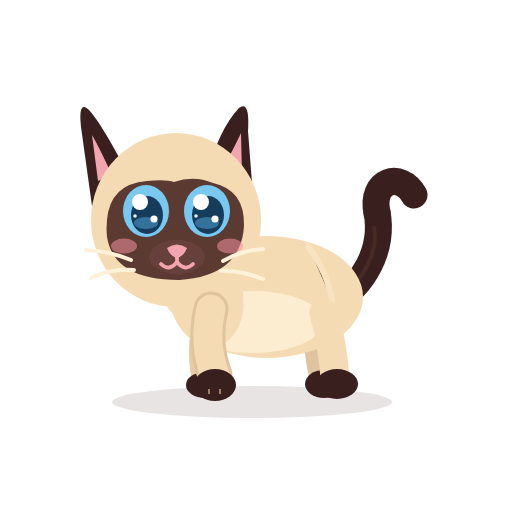
t = 0.00 s
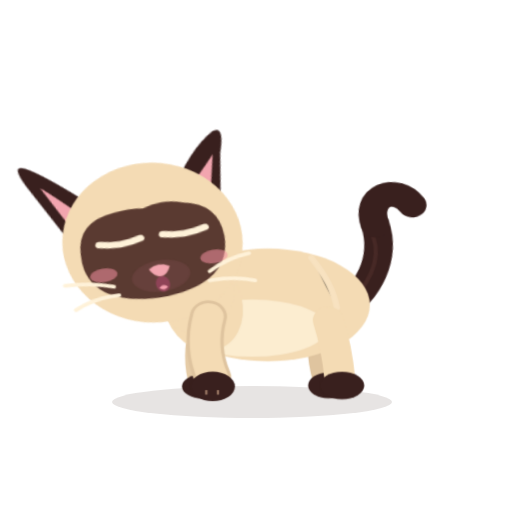
t = 0.44 s
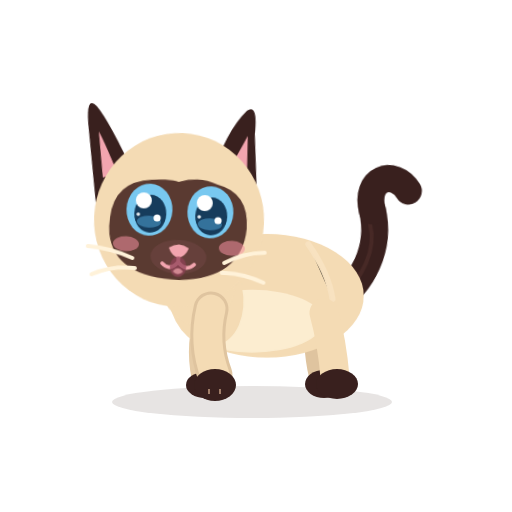
t = 0.88 s
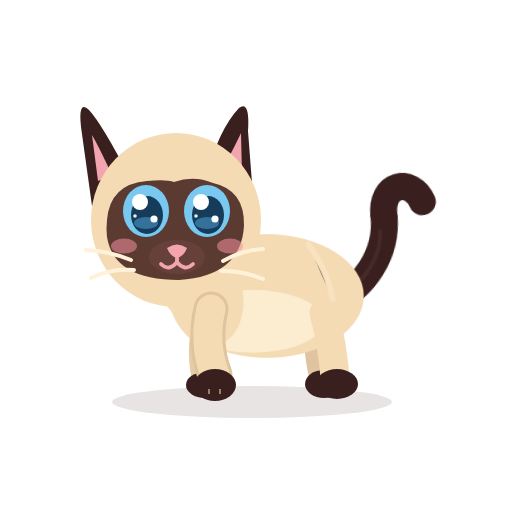
t = 1.32 s
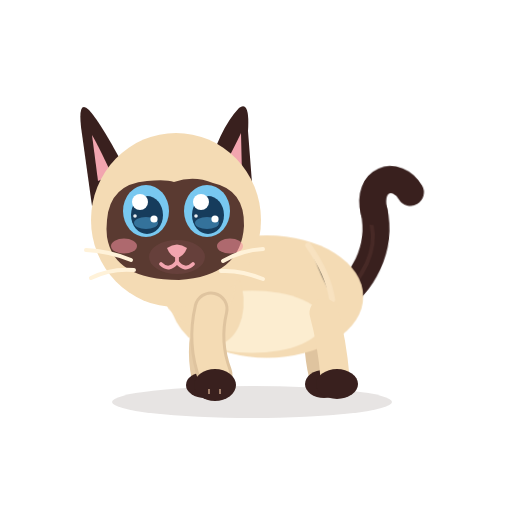
t = 1.76 s
t = 2.20 s: frame unchanged from t = 0.00 s, image omitted

The animated SVG that drew these frames (rendered in a browser with its animation timeline set to each time). Animation: 12 CSS @keyframes rules; one cycle of 2.20 s.

<?xml version="1.0" encoding="UTF-8"?>
<svg xmlns="http://www.w3.org/2000/svg" viewBox="0 0 512 512" width="512" height="512" role="img" aria-label="Azami · Atchoum">
<title>Azami · Atchoum</title><desc>Elle prend son élan, éternue, secoue la tête, un peu surprise.</desc>
<style><![CDATA[
*{animation-fill-mode:both}
#character{transform-box:view-box;transform-origin:255px 402px}#core{transform-box:view-box;transform-origin:268px 330px}#neck{transform-box:view-box;transform-origin:196px 300px}#head{transform-box:view-box;transform-origin:178px 290px}#ear-left{transform-box:view-box;transform-origin:112px 170px}#ear-right{transform-box:view-box;transform-origin:231px 170px}#tail{transform-box:view-box;transform-origin:339px 296px}#tail-tip{transform-box:view-box;transform-origin:377px 214px}#eye-l{transform-box:view-box;transform-origin:146px 211px}#eye-r{transform-box:view-box;transform-origin:207px 211px}#pupils-l{transform-box:view-box;transform-origin:146px 211px}#pupils-r{transform-box:view-box;transform-origin:207px 211px}#mouth-open{transform-box:view-box;transform-origin:177px 262px}#blush{transform-box:view-box;transform-origin:177px 245px}#whiskers{transform-box:view-box;transform-origin:177px 262px}#front-near{transform-box:view-box;transform-origin:211px 312px}#front-far{transform-box:view-box;transform-origin:210px 312px}#back-near{transform-box:view-box;transform-origin:324px 316px}#back-far{transform-box:view-box;transform-origin:320px 316px}#ground-shadow{transform-box:view-box;transform-origin:252px 402px}
#eyes-blink{opacity:0}#eyes-happy{opacity:0}#mouth-open{opacity:0}
#head{animation:k-head 1.3s 1 both}
@keyframes k-head{0.0%{transform:translate(0px,0px) rotate(0deg) scale(1,1);opacity:1;animation-timing-function:cubic-bezier(.5,0,.75,0)}26.923%{transform:translate(0px,-8px) rotate(12deg) scale(1,1);opacity:1;animation-timing-function:cubic-bezier(.45,0,.55,1)}32.308%{transform:translate(-6px,10px) rotate(-16deg) scale(1,1);opacity:1;animation-timing-function:cubic-bezier(.34,1.56,.64,1)}53.846%{transform:translate(0px,0px) rotate(0deg) scale(1,1);opacity:1;animation-timing-function:cubic-bezier(.2,.8,.3,1)}65.385%{transform:translate(0px,0px) rotate(0deg) scale(1,1);opacity:1;animation-timing-function:linear}70.0%{transform:translate(0px,0px) rotate(5deg) scale(1,1);opacity:1;animation-timing-function:cubic-bezier(.45,0,.55,1)}74.615%{transform:translate(0px,0px) rotate(-5deg) scale(1,1);opacity:1;animation-timing-function:cubic-bezier(.45,0,.55,1)}79.231%{transform:translate(0px,0px) rotate(5deg) scale(1,1);opacity:1;animation-timing-function:cubic-bezier(.45,0,.55,1)}83.846%{transform:translate(0px,0px) rotate(0deg) scale(1,1);opacity:1;animation-timing-function:linear}100.0%{transform:translate(0px,0px) rotate(0deg) scale(1,1);opacity:1;animation-timing-function:linear}}
#character{animation:k-character 1.3s 1 both}
@keyframes k-character{0.0%{transform:translate(0px,0px) rotate(0deg) scale(1,1);opacity:1;animation-timing-function:linear}29.231%{transform:translate(0px,0px) rotate(0deg) scale(1,1);opacity:1;animation-timing-function:cubic-bezier(.5,0,.75,0)}33.846%{transform:translate(0px,0px) rotate(0deg) scale(1.06,0.92);opacity:1;animation-timing-function:cubic-bezier(.34,1.56,.64,1)}53.846%{transform:translate(0px,0px) rotate(0deg) scale(1,1);opacity:1;animation-timing-function:cubic-bezier(.2,.8,.3,1)}100.0%{transform:translate(0px,0px) rotate(0deg) scale(1,1);opacity:1;animation-timing-function:linear}}
#eye-l{animation:k-eye-l 1.3s 1 both}
@keyframes k-eye-l{0.0%{transform:translate(0px,0px) rotate(0deg) scale(1,1);opacity:1;animation-timing-function:linear}23.077%{transform:translate(0px,0px) rotate(0deg) scale(1,1);opacity:1;animation-timing-function:steps(1,end)}24.615%{transform:translate(0px,0px) rotate(0deg) scale(1,1);opacity:0;animation-timing-function:steps(1,end)}47.692%{transform:translate(0px,0px) rotate(0deg) scale(1,1);opacity:0;animation-timing-function:steps(1,end)}49.231%{transform:translate(0px,0px) rotate(0deg) scale(1,1);opacity:1;animation-timing-function:linear}100.0%{transform:translate(0px,0px) rotate(0deg) scale(1,1);opacity:1;animation-timing-function:linear}}
#eye-r{animation:k-eye-r 1.3s 1 both}
@keyframes k-eye-r{0.0%{transform:translate(0px,0px) rotate(0deg) scale(1,1);opacity:1;animation-timing-function:linear}23.077%{transform:translate(0px,0px) rotate(0deg) scale(1,1);opacity:1;animation-timing-function:steps(1,end)}24.615%{transform:translate(0px,0px) rotate(0deg) scale(1,1);opacity:0;animation-timing-function:steps(1,end)}47.692%{transform:translate(0px,0px) rotate(0deg) scale(1,1);opacity:0;animation-timing-function:steps(1,end)}49.231%{transform:translate(0px,0px) rotate(0deg) scale(1,1);opacity:1;animation-timing-function:linear}100.0%{transform:translate(0px,0px) rotate(0deg) scale(1,1);opacity:1;animation-timing-function:linear}}
#eyes-blink{animation:k-eyes-blink 1.3s 1 both}
@keyframes k-eyes-blink{0.0%{transform:translate(0px,0px) rotate(0deg) scale(1,1);opacity:0;animation-timing-function:linear}23.077%{transform:translate(0px,0px) rotate(0deg) scale(1,1);opacity:0;animation-timing-function:steps(1,end)}24.615%{transform:translate(0px,0px) rotate(0deg) scale(1,1);opacity:1;animation-timing-function:steps(1,end)}48.462%{transform:translate(0px,0px) rotate(0deg) scale(1,1);opacity:0;animation-timing-function:steps(1,end)}100.0%{transform:translate(0px,0px) rotate(0deg) scale(1,1);opacity:0;animation-timing-function:linear}}
#mouth-open{animation:k-mouth-open 1.3s 1 both}
@keyframes k-mouth-open{0.0%{transform:translate(0px,0px) rotate(0deg) scale(1,1);opacity:0;animation-timing-function:linear}30.769%{transform:translate(0px,0px) rotate(0deg) scale(0.2,0.2);opacity:0;animation-timing-function:steps(1,end)}32.308%{transform:translate(0px,0px) rotate(0deg) scale(0.35,0.35);opacity:1;animation-timing-function:cubic-bezier(.34,1.56,.64,1)}33.077%{transform:translate(0px,0px) rotate(0deg) scale(0.6,0.66);opacity:1;animation-timing-function:cubic-bezier(.5,0,.75,0)}42.308%{transform:translate(0px,0px) rotate(0deg) scale(0.2,0.2);opacity:1;animation-timing-function:steps(1,end)}43.846%{transform:translate(0px,0px) rotate(0deg) scale(0.2,0.2);opacity:0;animation-timing-function:linear}50.0%{transform:translate(0px,0px) rotate(0deg) scale(0.66,0.72);opacity:1;animation-timing-function:cubic-bezier(.45,0,.55,1)}100.0%{transform:translate(0px,0px) rotate(0deg) scale(1,1);opacity:0;animation-timing-function:linear}}
#mouth-smile{animation:k-mouth-smile 1.3s 1 both}
@keyframes k-mouth-smile{0.0%{transform:translate(0px,0px) rotate(0deg) scale(1,1);opacity:1;animation-timing-function:linear}30.769%{transform:translate(0px,0px) rotate(0deg) scale(1,1);opacity:1;animation-timing-function:steps(1,end)}32.308%{transform:translate(0px,0px) rotate(0deg) scale(1,1);opacity:0;animation-timing-function:steps(1,end)}43.077%{transform:translate(0px,0px) rotate(0deg) scale(1,1);opacity:1;animation-timing-function:linear}100.0%{transform:translate(0px,0px) rotate(0deg) scale(1,1);opacity:1;animation-timing-function:linear}}
#ear-left{animation:k-ear-left 1.3s 1 both}
@keyframes k-ear-left{0.0%{transform:translate(0px,0px) rotate(0deg) scale(1,1);opacity:1;animation-timing-function:linear}30.769%{transform:translate(0px,0px) rotate(0deg) scale(1,1);opacity:1;animation-timing-function:cubic-bezier(.34,1.56,.64,1)}35.385%{transform:translate(0px,0px) rotate(-14deg) scale(1,1);opacity:1;animation-timing-function:cubic-bezier(.2,.8,.3,1)}69.231%{transform:translate(0px,0px) rotate(0deg) scale(1,1);opacity:1;animation-timing-function:cubic-bezier(.45,0,.55,1)}100.0%{transform:translate(0px,0px) rotate(0deg) scale(1,1);opacity:1;animation-timing-function:linear}}
#ear-right{animation:k-ear-right 1.3s 1 both}
@keyframes k-ear-right{0.0%{transform:translate(0px,0px) rotate(0deg) scale(1,1);opacity:1;animation-timing-function:linear}30.769%{transform:translate(0px,0px) rotate(0deg) scale(1,1);opacity:1;animation-timing-function:cubic-bezier(.34,1.56,.64,1)}35.385%{transform:translate(0px,0px) rotate(14deg) scale(1,1);opacity:1;animation-timing-function:cubic-bezier(.2,.8,.3,1)}69.231%{transform:translate(0px,0px) rotate(0deg) scale(1,1);opacity:1;animation-timing-function:cubic-bezier(.45,0,.55,1)}100.0%{transform:translate(0px,0px) rotate(0deg) scale(1,1);opacity:1;animation-timing-function:linear}}
#core{animation:c-core 2.2s 1 both}
@keyframes c-core{0.0%{transform:translate(0px,0px) rotate(0deg) scale(1,1);opacity:1;animation-timing-function:cubic-bezier(.45,0,.55,1)}47.0%{transform:translate(0px,-0.75px) rotate(0deg) scale(1.009,1.015);opacity:1;animation-timing-function:cubic-bezier(.45,0,.55,1)}100.0%{transform:translate(0px,0px) rotate(0deg) scale(1,1);opacity:1;animation-timing-function:cubic-bezier(.45,0,.55,1)}}
#neck{animation:c-neck 2.2s 1 both}
@keyframes c-neck{0.0%{transform:translate(0px,0px) rotate(0deg) scale(1,1);opacity:1;animation-timing-function:cubic-bezier(.45,0,.55,1)}47.0%{transform:translate(0px,-0.9px) rotate(0deg) scale(1,1);opacity:1;animation-timing-function:cubic-bezier(.45,0,.55,1)}100.0%{transform:translate(0px,0px) rotate(0deg) scale(1,1);opacity:1;animation-timing-function:cubic-bezier(.45,0,.55,1)}}
#tail{animation:c-tail 2.2s 1 both}
@keyframes c-tail{0.0%{transform:translate(0px,0px) rotate(0deg) scale(1,1);opacity:1;animation-timing-function:cubic-bezier(.45,0,.55,1)}28.0%{transform:translate(0px,0px) rotate(-7deg) scale(1,1);opacity:1;animation-timing-function:cubic-bezier(.45,0,.55,1)}58.0%{transform:translate(0px,0px) rotate(5deg) scale(1,1);opacity:1;animation-timing-function:cubic-bezier(.45,0,.55,1)}80.0%{transform:translate(0px,0px) rotate(-2deg) scale(1,1);opacity:1;animation-timing-function:cubic-bezier(.45,0,.55,1)}100.0%{transform:translate(0px,0px) rotate(0deg) scale(1,1);opacity:1;animation-timing-function:cubic-bezier(.45,0,.55,1)}}
@media(prefers-reduced-motion:reduce){*{animation:none!important}}
]]></style>


<g id="ground-shadow"><ellipse cx="252" cy="402" rx="140" ry="16" fill="#39201E" opacity=".12"/></g>
<g id="character">
  <g id="tail">
    <path d="M334 302 C363 286 384 250 377 212" stroke="#39201E" stroke-width="27" stroke-linecap="round" fill="none"/>
    <path d="M336 302 C365 279 379 251 374 226" stroke="#6B403A" stroke-width="4" stroke-linecap="round" fill="none" opacity=".28"/>
    <g id="tail-tip"><path d="M377 213 C370 180 401 171 414 195" stroke="#39201E" stroke-width="27" stroke-linecap="round" fill="none"/></g>
  </g>
  <g id="back-far"><path d="M320 313 Q314 343 322 376" stroke="#DFC49F" stroke-width="26" fill="none" stroke-linecap="round"/><ellipse cx="324" cy="384" rx="19" ry="14" fill="#39201E"/></g>
  <g id="front-far"><path d="M210 309 Q198 344 205 377" stroke="#E6CCA7" stroke-width="27" fill="none" stroke-linecap="round"/><ellipse cx="205" cy="385" rx="19" ry="13" fill="#39201E"/></g>
  <g id="core">
    <ellipse cx="267" cy="297" rx="96" ry="61" fill="#F4DBB4"/>
    <ellipse cx="252" cy="322" rx="71" ry="31" fill="#FFF2D9" opacity=".78"/>
    <ellipse cx="206" cy="296" rx="37" ry="51" transform="rotate(-12 206 296)" fill="#F4DBB4"/>
    <path d="M308 246 Q328 274 332 300" stroke="#F9E4C3" stroke-width="6" opacity=".8" stroke-linecap="round"/>
  </g>
  <g id="back-near"><path d="M324 313 Q332 342 335 377" stroke="#F4DBB4" stroke-width="29" fill="none" stroke-linecap="round"/><ellipse cx="337" cy="384" rx="21" ry="15" fill="#39201E"/></g>
  <g id="neck"><ellipse cx="196" cy="276" rx="39" ry="51" transform="rotate(-10 196 276)" fill="#F4DBB4"/></g>
  <g id="head">
    <g id="ear-left"><path d="M130 178 Q102 124 89 110 Q78 99 81 127 L92 206Z" fill="#39201E"/><path d="M112 175 Q98 145 92 135 L98 181Z" fill="#F2A5AF"/></g>
    <g id="ear-right"><path d="M206 177 Q219 129 239 108 Q250 100 248 131 L253 196Z" fill="#39201E"/><path d="M220 174 Q235 146 241 133 L242 176Z" fill="#F2A5AF"/></g>
    <ellipse cx="176" cy="220" rx="85" ry="87" fill="#F4DBB4"/>
    <path d="M107 220 Q110 184 147 181 Q166 179 174 182 Q194 175 213 183 Q245 190 244 226 Q241 276 179 280 Q114 280 107 237 Q106 229 107 220Z" fill="#5A3A31"/>
    <g id="blush"><ellipse cx="124" cy="246" rx="13" ry="7.5" fill="#F48FA0" opacity=".55"/><ellipse cx="230" cy="246" rx="13" ry="7.5" fill="#F48FA0" opacity=".55"/></g>
    <g id="eye-l"><g transform="translate(146 211)"><g id="pupils-l"><ellipse rx="23" ry="26" fill="#78C8F0"/><ellipse cx="1" cy="4" rx="16" ry="19" fill="#163C5C"/>
      <ellipse cx="0" cy="12" rx="12" ry="6" fill="#4E9FCF" opacity=".55"/><circle cx="-6" cy="-9" r="8" fill="#FFFFFF"/><circle cx="8" cy="8" r="3.6" fill="#FFFFFF"/><circle cx="-11" cy="5" r="1.8" fill="#FFFFFF" opacity=".9"/></g></g></g>
    <g id="eye-r"><g transform="translate(207 211)"><g id="pupils-r"><ellipse rx="23" ry="26" fill="#78C8F0"/><ellipse cx="1" cy="4" rx="16" ry="19" fill="#163C5C"/>
      <ellipse cx="0" cy="12" rx="12" ry="6" fill="#4E9FCF" opacity=".55"/><circle cx="-6" cy="-9" r="8" fill="#FFFFFF"/><circle cx="8" cy="8" r="3.6" fill="#FFFFFF"/><circle cx="-11" cy="5" r="1.8" fill="#FFFFFF" opacity=".9"/></g></g></g>
    <g id="eyes-blink"><path d="M126 213 Q146 219 166 213 M187 213 Q207 219 228 213" stroke="#FFF2D9" stroke-width="7" stroke-linecap="round" fill="none"/></g>
    <g id="eyes-happy"><path d="M127 218 Q146 194 165 218 M188 218 Q207 194 226 218" stroke="#FFF2D9" stroke-width="7.5" stroke-linecap="round" fill="none"/></g>
    <ellipse cx="177" cy="257" rx="28" ry="17" fill="#66403B"/>
    <path d="M167 248 Q177 241 187 248 Q184 256 177 258 Q170 256 167 248Z" fill="#F2A5AF"/>
    <g id="mouth-smile" stroke="#F2A5AF" stroke-width="3.8" stroke-linecap="round" fill="none"><path d="M177 257 V262 M177 262 Q169 272 161 264 M177 262 Q185 272 193 264"/></g>
    <g id="mouth-open"><ellipse cx="177" cy="268" rx="11" ry="13" fill="#8F4357"/><path d="M170 274 Q177 266 184 274 Q177 281 170 274Z" fill="#F6A2B0"/></g>
    <g id="whiskers" stroke="#FFF2D9" stroke-width="4" stroke-linecap="round" fill="none"><path d="M131 260 Q109 251 86 250 M134 270 Q111 268 91 278 M223 261 Q242 250 263 249 M221 271 Q241 270 263 279"/></g>
    
  </g>
  <g id="front-near"><path d="M211 309 Q203 343 215 375" stroke="#DFC49F" stroke-width="35" fill="none" stroke-linecap="round"/><path d="M211 309 Q203 343 215 375" stroke="#F4DBB4" stroke-width="29" fill="none" stroke-linecap="round"/><ellipse cx="215" cy="385" rx="21" ry="16" fill="#39201E"/><path d="M209 389 L209 394 M220 389 L220 394" stroke="#F2C8A5" stroke-width="2" opacity=".56"/></g>
  
</g>


</svg>
